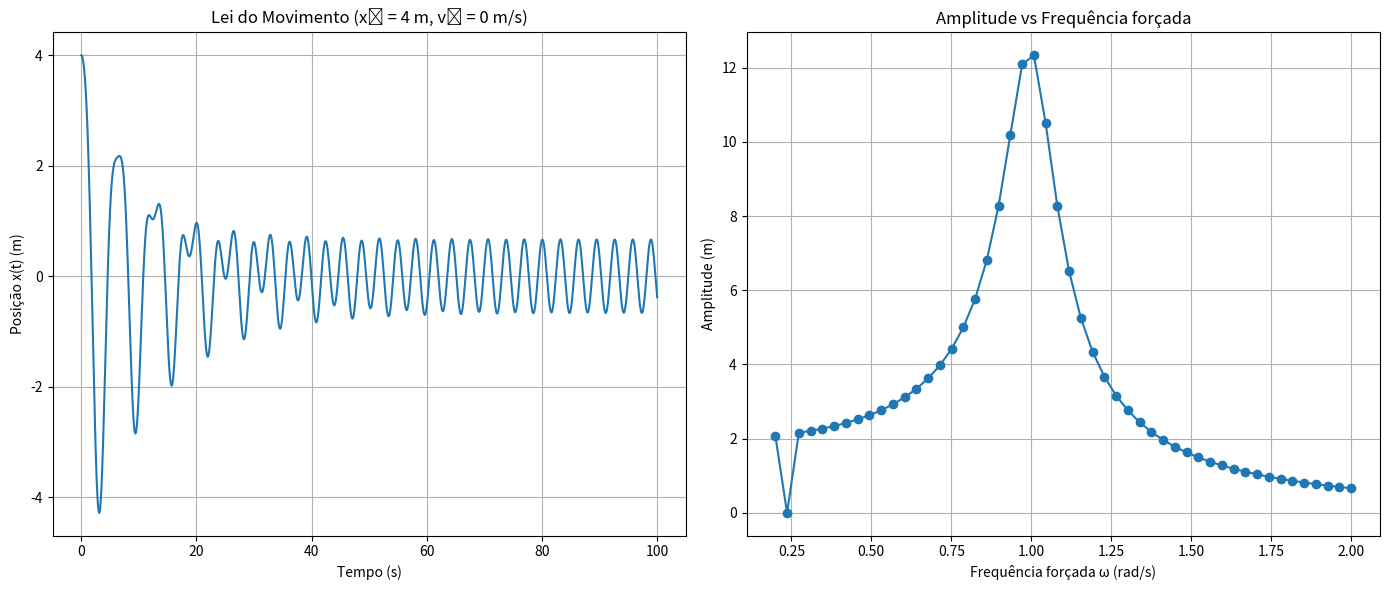

Python code for this plot:
import numpy as np
import matplotlib.pyplot as plt

# Parâmetros do sistema
m = 1.0       # massa (kg)
k = 1.0       # constante da mola (N/m)
b = 0.16      # coeficiente de amortecimento (kg/s)
F0 = 2.0      # amplitude da força externa (N)
w_f = 2.0     # frequência angular da força externa (rad/s)

# Configurações da simulação    
t_max = 100
dt = 0.01
n = int(t_max / dt)
t = np.linspace(0, t_max, n)

# Função para resolver numericamente a equação diferencial (método de Euler)
def resolver_movimento(x0, v0, w_f):
    x = np.zeros(n)
    v = np.zeros(n)
    x[0] = x0
    v[0] = v0
    for i in range(n - 1):
        a = (-k * x[i] - b * v[i] + F0 * np.cos(w_f * t[i])) / m
        v[i + 1] = v[i] + a * dt
        x[i + 1] = x[i] + v[i + 1] * dt
    return x, v

# Função para encontrar picos (máximos locais)
def encontrar_picos(x, t, inicio):
    picos_t = []
    picos_val = []
    for i in range(inicio + 1, len(x) - 1):
        if x[i] > x[i - 1] and x[i] > x[i + 1]:
            picos_t.append(t[i])
            picos_val.append(x[i])
    return np.array(picos_t), np.array(picos_val)

# Alinea a: Lei do movimento com x0 = 4 m, v0 = 0
x_a, v_a = resolver_movimento(4.0, 0.0, w_f)

# Alinea b: Amplitude e período no regime estacionário
indice_transiente = int(0.8 * n)
picos_t_a, picos_val_a = encontrar_picos(x_a, t, indice_transiente)
amplitude_a = np.mean(np.abs(picos_val_a))
periodo_a = np.mean(np.diff(picos_t_a)) if len(picos_t_a) > 1 else np.nan

# Alinea c: Amplitude em função da frequência forçada
frequencias = np.linspace(0.2, 2.0, 50)
amplitudes = []

for w in frequencias:
    x, v = resolver_movimento(4.0, 0.0, w)
    picos_t, picos_val = encontrar_picos(x, t, indice_transiente)
    if len(picos_val) > 0:
        amp = np.mean(np.abs(picos_val))
    else:
        amp = 0
    amplitudes.append(amp)

# Gráficos
plt.figure(figsize=(14, 6))

# Gráfico da alínea a: posição vs tempo
plt.subplot(1, 2, 1)
plt.plot(t, x_a)
plt.xlabel("Tempo (s)")
plt.ylabel("Posição x(t) (m)")
plt.title("Lei do Movimento (x₀ = 4 m, v₀ = 0 m/s)")
plt.grid(True)

# Gráfico da alínea c: amplitude vs frequência
plt.subplot(1, 2, 2)
plt.plot(frequencias, amplitudes, marker='o')
plt.xlabel("Frequência forçada ω (rad/s)")
plt.ylabel("Amplitude (m)")
plt.title("Amplitude vs Frequência forçada")
plt.grid(True)

plt.tight_layout()
plt.show()

# Resultados da alínea b
print(f"Amplitude no regime estacionário: {amplitude_a:.4f} m")
print(f"Período no regime estacionário: {periodo_a:.4f} s")
